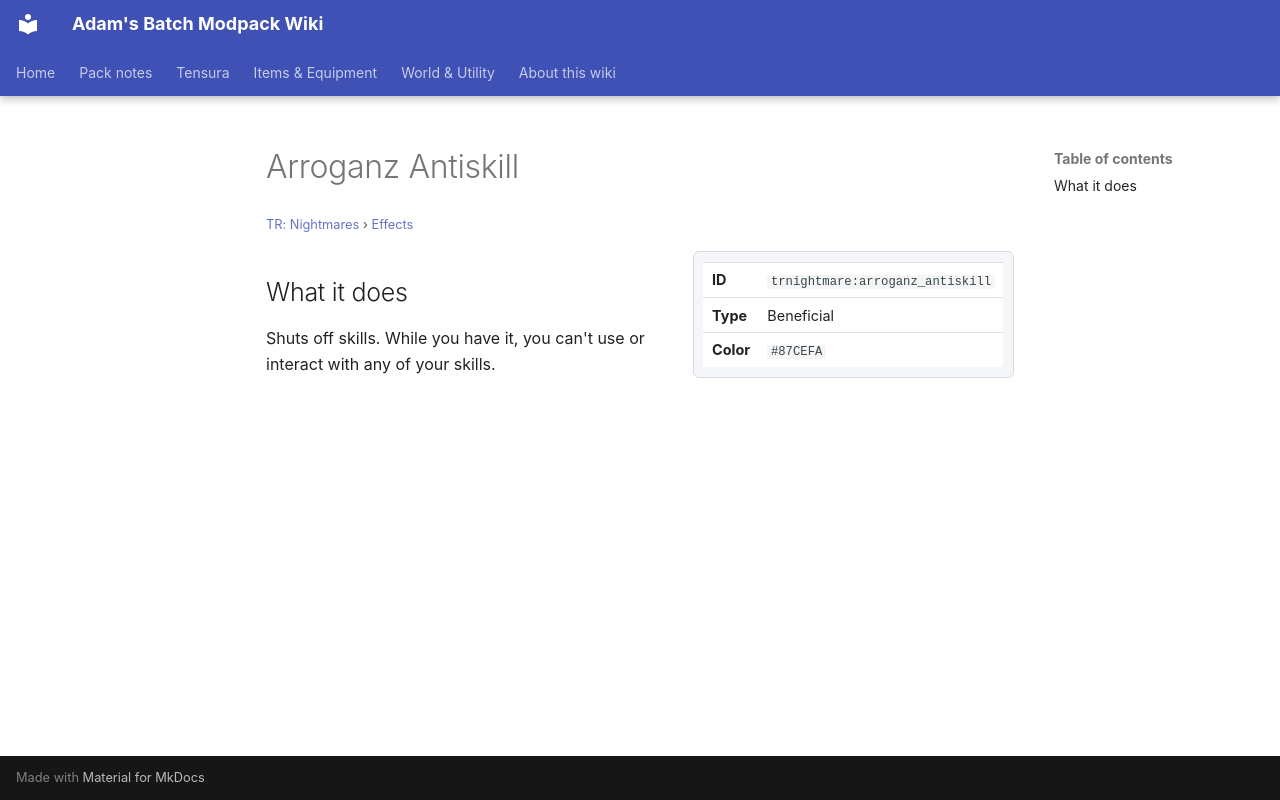

repository: Proteus-Nell/Adams-Batch-MC-Modpack-Wiki · page: tr-nightmares/effects/arroganz-antiskill/index.html · generator: mkdocs

# Arroganz Antiskill

<small>[TR: Nightmares](../index.md) &rsaquo; [Effects](index.md)</small>

<div class="infobox" markdown>

| | |
|---|---|
| **ID** | `trnightmare:arroganz_antiskill` |
| **Type** | Beneficial |
| **Color** | `#87CEFA` |

</div>

## What it does

Shuts off skills. While you have it, you can't use or interact with any of your skills.
